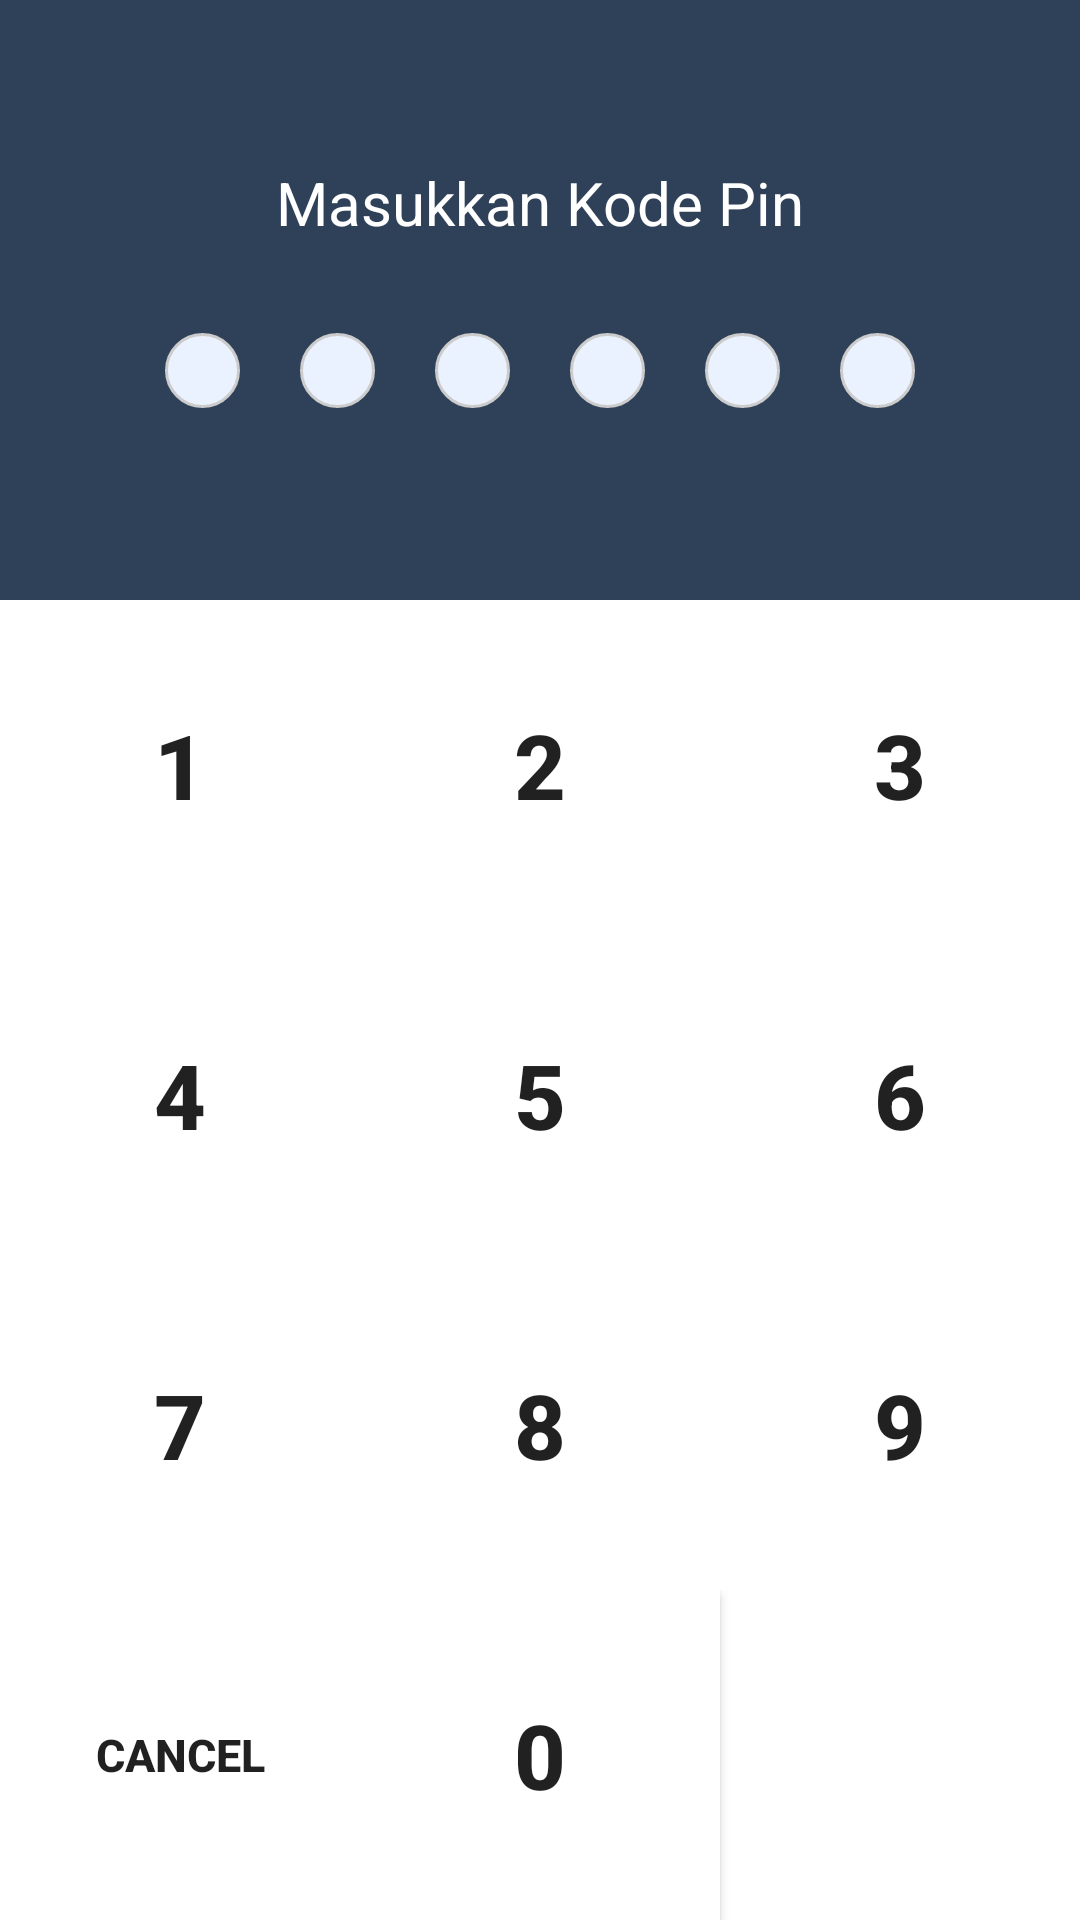

This screen was rendered from an Android layout file. Write that file and the resources it references.
<!-- AndroidManifest.xml: application theme AppTheme -->
<!-- res/layout/fragment_pin_view.xml -->
<?xml version="1.0" encoding="utf-8"?>
<LinearLayout
    android:layout_width="match_parent"
    android:layout_height="match_parent"
    android:orientation="vertical"
    android:background="#ffffff"
    xmlns:android="http://schemas.android.com/apk/res/android"
    android:id="@+id/fragment.pin.layout">
    <LinearLayout
        android:layout_width="match_parent"
        android:layout_height="200dp"
        android:orientation="vertical"
        android:gravity="center"
        android:background="#2f4159"
        >
        <TextView
            android:id="@+id/dialog.pin.textView.judul"
            android:textAlignment="center"
            android:layout_width="match_parent"
            android:layout_height="wrap_content"
            android:text="Masukkan Kode Pin"
            android:textSize="20sp"
            android:textColor="#fff"
            android:layout_marginBottom="20dp"/>
        <LinearLayout
            android:layout_width="match_parent"
            android:layout_height="wrap_content"
            android:orientation="horizontal"
            android:gravity="center">
            <ImageView
                android:layout_width="25dp"
                android:layout_height="25dp"
                android:layout_margin="10dp"
                android:src="@drawable/lingkar_pin"
                android:id="@+id/dialog.pin.lingkar1"/>
            <ImageView
                android:layout_width="25dp"
                android:layout_height="25dp"
                android:layout_margin="10dp"
                android:src="@drawable/lingkar_pin"
                android:id="@+id/dialog.pin.lingkar2"/>
            <ImageView
                android:layout_width="25dp"
                android:layout_height="25dp"
                android:layout_margin="10dp"
                android:src="@drawable/lingkar_pin"
                android:id="@+id/dialog.pin.lingkar3"/>
            <ImageView
                android:layout_width="25dp"
                android:layout_height="25dp"
                android:layout_margin="10dp"
                android:src="@drawable/lingkar_pin"
                android:id="@+id/dialog.pin.lingkar4"/>
            <ImageView
                android:layout_width="25dp"
                android:layout_height="25dp"
                android:layout_margin="10dp"
                android:src="@drawable/lingkar_pin"
                android:id="@+id/dialog.pin.lingkar5"/>
            <ImageView
                android:layout_width="25dp"
                android:layout_height="25dp"
                android:layout_margin="10dp"
                android:src="@drawable/lingkar_pin"
                android:id="@+id/dialog.pin.lingkar6"/>
        </LinearLayout>
    </LinearLayout>
    <LinearLayout
        android:id="@+id/dialog.pin.layoutKeyboard"
        android:layout_width="match_parent"
        android:layout_height="match_parent"
        android:orientation="vertical"
        android:weightSum="4">
        <LinearLayout
            android:layout_weight="1"
            android:layout_width="match_parent"
            android:layout_height="0dp"
            android:weightSum="3">
            <Button
                android:id="@+id/dialog.pin.button1"
                android:layout_width="0dp"
                android:layout_height="match_parent"
                android:layout_weight="1"
                android:text="1"
                android:gravity="center"
                android:textSize="30sp"
                android:textStyle="bold"
                android:clickable="true"
                android:foreground="?android:attr/selectableItemBackground"
                android:background="#ffffff"/>
            <Button
                android:id="@+id/dialog.pin.button2"
                android:layout_width="0dp"
                android:layout_height="match_parent"
                android:layout_weight="1"
                android:text="2"
                android:gravity="center"
                android:textSize="30sp"
                android:textStyle="bold"
                android:clickable="true"
                android:foreground="?android:attr/selectableItemBackground"
                android:background="#ffffff"/>
            <Button
                android:id="@+id/dialog.pin.button3"
                android:layout_width="0dp"
                android:layout_height="match_parent"
                android:layout_weight="1"
                android:text="3"
                android:gravity="center"
                android:textSize="30sp"
                android:textStyle="bold"
                android:clickable="true"
                android:foreground="?android:attr/selectableItemBackground"
                android:background="#ffffff"/>
        </LinearLayout>
        <LinearLayout
            android:layout_weight="1"
            android:layout_width="match_parent"
            android:layout_height="0dp"
            android:weightSum="3">
            <Button
                android:id="@+id/dialog.pin.button4"
                android:layout_width="0dp"
                android:layout_height="match_parent"
                android:layout_weight="1"
                android:text="4"
                android:gravity="center"
                android:textSize="30sp"
                android:textStyle="bold"
                android:clickable="true"
                android:foreground="?android:attr/selectableItemBackground"
                android:background="#ffffff"/>
            <Button
                android:id="@+id/dialog.pin.button5"
                android:layout_width="0dp"
                android:layout_height="match_parent"
                android:layout_weight="1"
                android:text="5"
                android:gravity="center"
                android:textSize="30sp"
                android:textStyle="bold"
                android:clickable="true"
                android:foreground="?android:attr/selectableItemBackground"
                android:background="#ffffff"/>
            <Button
                android:id="@+id/dialog.pin.button6"
                android:layout_width="0dp"
                android:layout_height="match_parent"
                android:layout_weight="1"
                android:text="6"
                android:gravity="center"
                android:textSize="30sp"
                android:textStyle="bold"
                android:clickable="true"
                android:foreground="?android:attr/selectableItemBackground"
                android:background="#ffffff"/>
        </LinearLayout>
        <LinearLayout
            android:layout_weight="1"
            android:layout_width="match_parent"
            android:layout_height="0dp"
            android:weightSum="3">
            <Button
                android:id="@+id/dialog.pin.button7"
                android:layout_width="0dp"
                android:layout_height="match_parent"
                android:layout_weight="1"
                android:text="7"
                android:gravity="center"
                android:textSize="30sp"
                android:textStyle="bold"
                android:clickable="true"
                android:foreground="?android:attr/selectableItemBackground"
                android:background="#ffffff"/>
            <Button
                android:id="@+id/dialog.pin.button8"
                android:layout_width="0dp"
                android:layout_height="match_parent"
                android:layout_weight="1"
                android:text="8"
                android:gravity="center"
                android:textSize="30sp"
                android:textStyle="bold"
                android:clickable="true"
                android:foreground="?android:attr/selectableItemBackground"
                android:background="#ffffff"/>
            <Button
                android:id="@+id/dialog.pin.button9"
                android:layout_width="0dp"
                android:layout_height="match_parent"
                android:layout_weight="1"
                android:text="9"
                android:gravity="center"
                android:textSize="30sp"
                android:textStyle="bold"
                android:clickable="true"
                android:foreground="?android:attr/selectableItemBackground"
                android:background="#ffffff"/>
        </LinearLayout>
        <LinearLayout
            android:layout_weight="1"
            android:layout_width="match_parent"
            android:layout_height="0dp"
            android:weightSum="3">
            <Button
                android:id="@+id/dialog.pin.buttonCancel"
                android:layout_width="0dp"
                android:layout_height="match_parent"
                android:layout_weight="1"
                android:text="Cancel"
                android:gravity="center"
                android:textSize="15sp"
                android:textStyle="bold"
                android:clickable="true"
                android:foreground="?android:attr/selectableItemBackground"
                android:background="#ffffff"/>
            <Button
                android:id="@+id/dialog.pin.button0"
                android:layout_width="0dp"
                android:layout_height="match_parent"
                android:layout_weight="1"
                android:text="0"
                android:gravity="center"
                android:textSize="30sp"
                android:textStyle="bold"
                android:clickable="true"
                android:foreground="?android:attr/selectableItemBackground"
                android:background="#ffffff"/>
            <ImageButton
                android:id="@+id/dialog.pin.ImagebuttonBackSpace"
                android:layout_width="0dp"
                android:layout_height="match_parent"
                android:layout_weight="1"
                android:text=""
                android:src="@drawable/ic_backspace"
                android:gravity="center"
                android:textSize="30sp"
                android:textStyle="bold"
                android:clickable="true"
                android:foreground="?android:attr/selectableItemBackground"
                android:background="#ffffff"/>
        </LinearLayout>
    </LinearLayout>
</LinearLayout>
<!-- resources referenced by this layout -->
<resources>
  <!-- drawable ic_backspace: png bitmap (drawable-hdpi, 559 bytes) -->
  <!-- drawable lingkar_pin (drawable) -->
  <?xml version="1.0" encoding="utf-8"?>
  <shape
      xmlns:android="http://schemas.android.com/apk/res/android"
      android:shape="oval" >
  
      <solid
          android:color="#eaf2ff" >
      </solid>
  
      <stroke
          android:width="1dp"
          android:color="#cccccc" >
      </stroke>
  
  </shape>
  <style name="AppTheme" parent="Theme.AppCompat.Light.DarkActionBar">
          
          <item name="colorPrimary">@color/colorPrimary</item>
          <item name="colorPrimaryDark">@color/colorPrimaryDark</item>
          <item name="colorAccent">@color/colorAccent</item>
      </style>
  <color name="colorPrimary">#fff</color>
  <color name="colorPrimaryDark">#3fff</color>
  <color name="colorAccent">#FFFF</color>
</resources>
